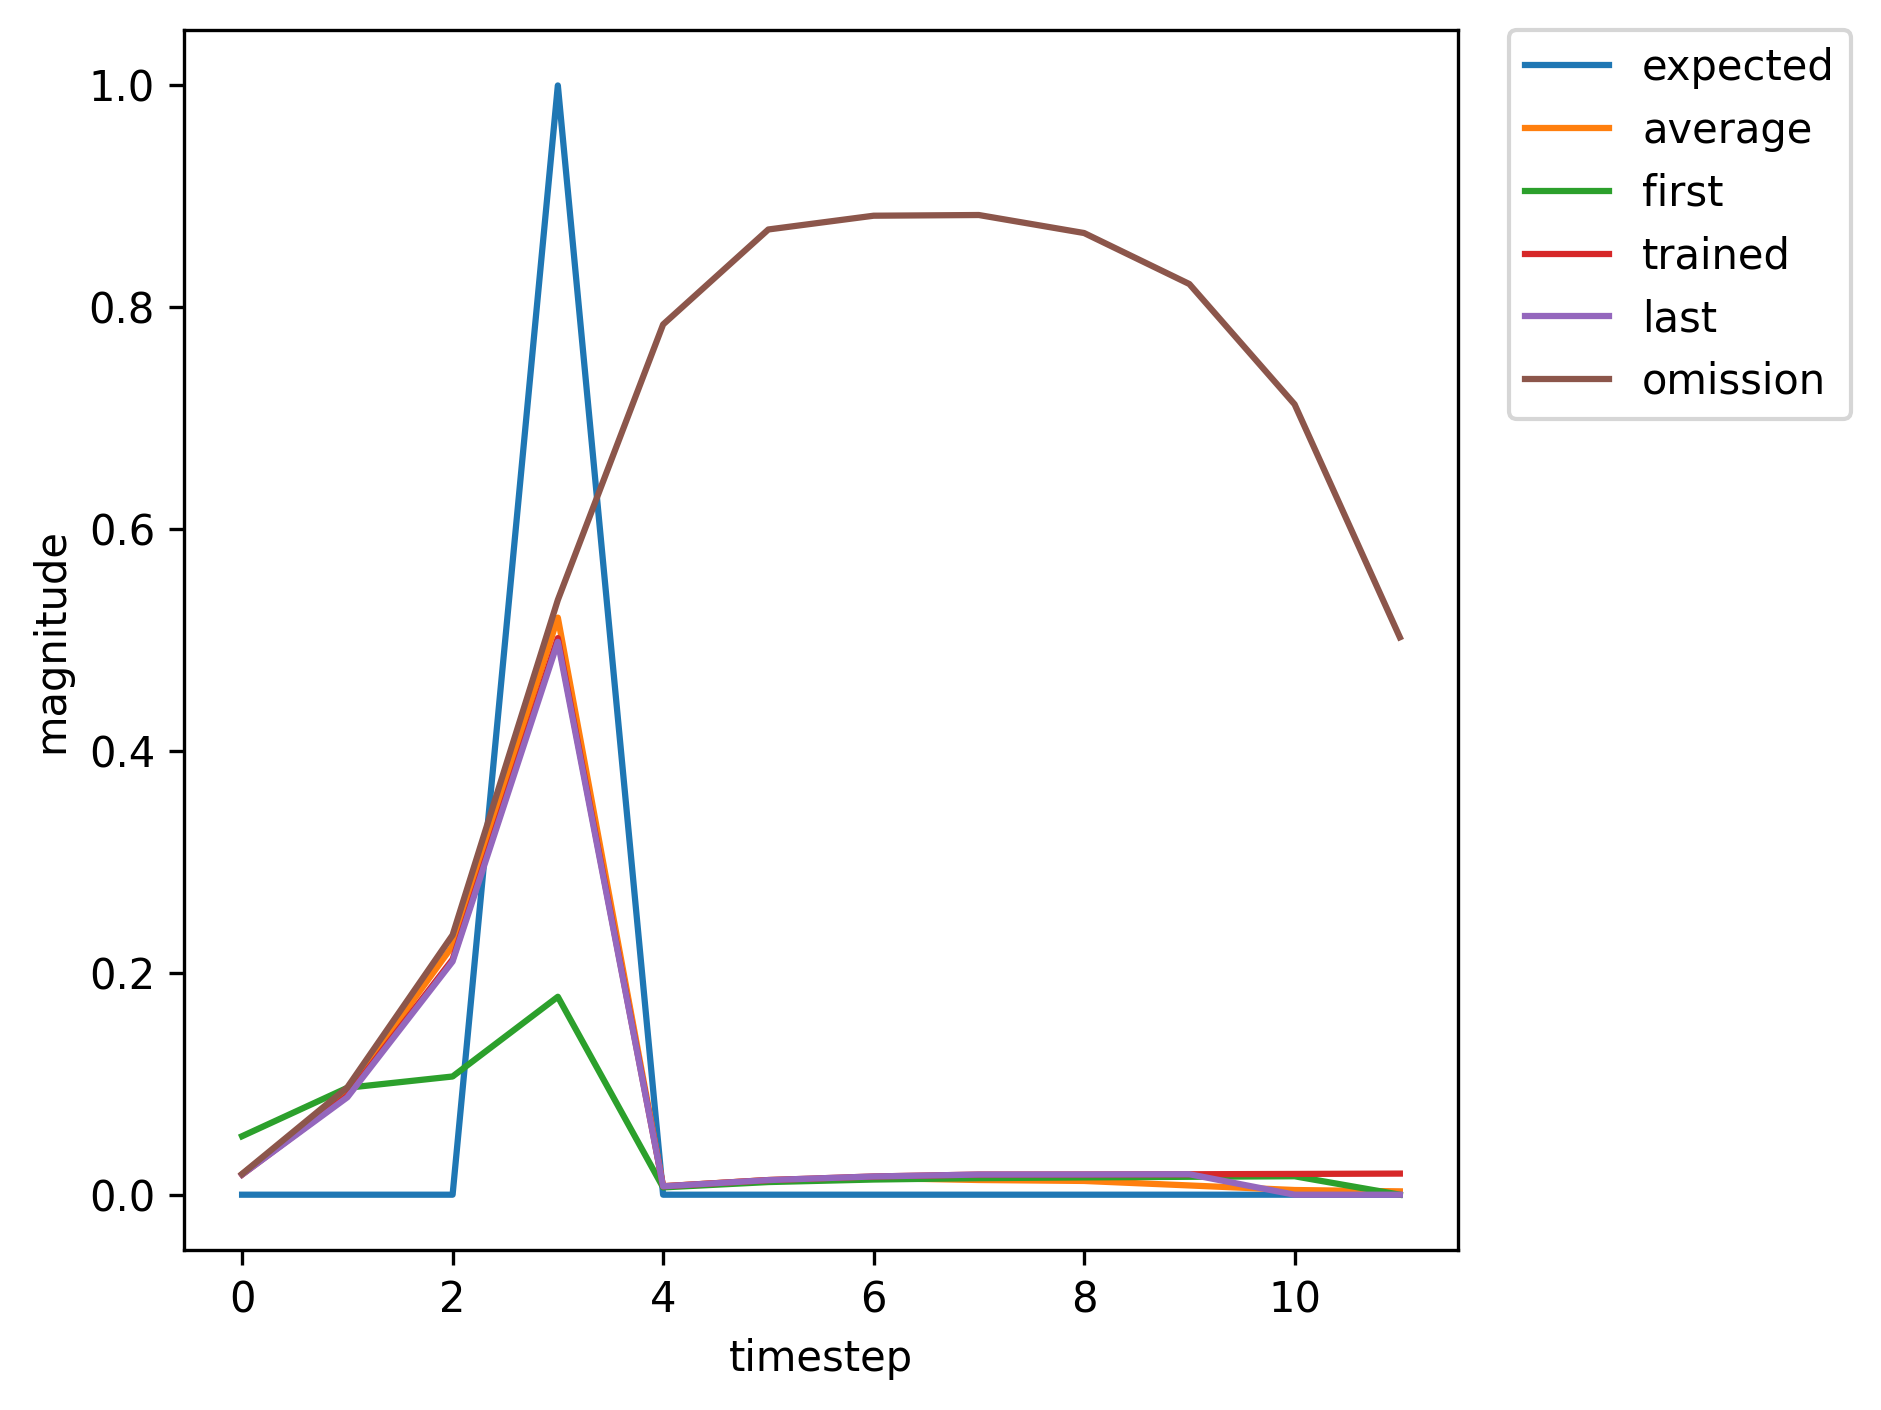

The file beside this chart, header and first rows:
, input, expected_output, network_output
0, 1.0, 0, 0.05274
1, 0.0, 0, 0.09638
2, 0.0, 0, 0.1066
3, 2.0, 1, 0.1784
4, 0.0, 0, 0.006586
5, 0.0, 0, 0.0114
6, 0.0, 0, 0.01368
7, 0.0, 0, 0.01491
8, 0.0, 0, 0.0156
9, 0.0, 0, 0.01615
10, 0.0, 0, 0.01663
11, 1.0, 0, 0.01707
12, 0.0, 0, 0.0821
13, 0.0, 0, 0.1955
14, 2.0, 1, 0.4746
15, 0.0, 0, 0.007501
16, 0.0, 0, 0.01311
17, 0.0, 0, 0.01637
18, 0.0, 0, 0.01812
19, 1.0, 0, 0.01831
20, 0.0, 0, 0.09247
21, 0.0, 0, 0.2222
22, 2.0, 1, 0.5184
23, 0.0, 0, 0.007654
24, 0.0, 0, 0.01325
25, 0.0, 0, 0.01651
26, 0.0, 0, 0.01822
27, 0.0, 0, 0.0182
28, 1.0, 0, 0.01837
29, 0.0, 0, 0.09244
30, 0.0, 0, 0.223
31, 2.0, 1, 0.5194
32, 0.0, 0, 0.007659
33, 0.0, 0, 0.01325
34, 1.0, 0, 0.01651
35, 0.0, 0, 0.08996
36, 0.0, 0, 0.2085
37, 2.0, 1, 0.494
38, 0.0, 0, 0.007557
39, 0.0, 0, 0.01314
40, 0.0, 0, 0.01638
41, 0.0, 0, 0.01809
42, 0.0, 0, 0.01819
43, 0.0, 0, 0.01842
44, 0.0, 0, 0.01872
45, 1.0, 0, 0.01903
46, 0.0, 0, 0.09928
47, 0.0, 0, 0.241
48, 2.0, 1, 0.546
49, 0.0, 0, 0.007762
50, 0.0, 0, 0.01334
51, 0.0, 0, 0.0166
52, 0.0, 0, 0.01828
53, 1.0, 0, 0.01812
54, 0.0, 0, 0.08912
55, 0.0, 0, 0.2121
56, 2.0, 1, 0.5018
57, 0.0, 0, 0.007592
58, 0.0, 0, 0.01319
59, 0.0, 0, 0.01644
... 408 more rows
